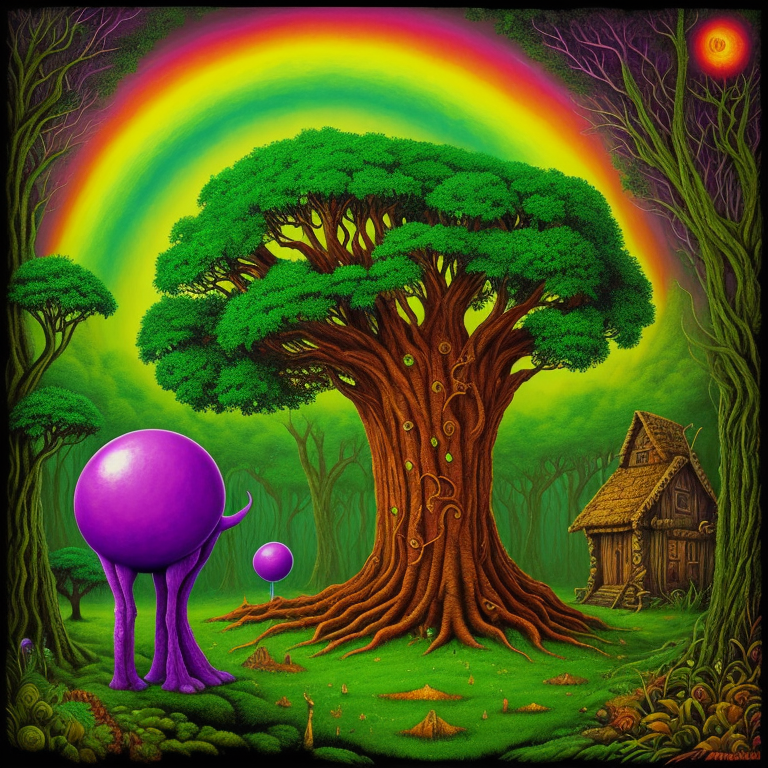
Generation parameters embedded in this image by AUTOMATIC1111 Stable Diffusion web UI or a fork of it (Forge, ...) (PNG 'parameters' text chunk):
psychedelic album art inspired by fantasy forest books, traps and trolls, zork, atari, modern remastered, 16k, ultra-detailed, 16k, maximum resolution, fantasy adventure legend, dark fantasy, midnight, style-paintmagic, style-swirlmagic, Assyrian, secrets, danger, treasure, adventure, earthcore
Negative prompt: bad_pictures
Steps: 150, Sampler: Euler a, CFG scale: 7, Seed: 3622022595, Size: 768x768, Model hash: 6a507d12b4, Model: DAUGEPH_daugeph_daugeph
Template: psychedelic album art inspired by fantasy forest books, traps and trolls, zork, atari, modern remastered, 16k, ultra-detailed, 16k, maximum resolution, fantasy adventure legend, dark fantasy, __pop__, __rainbow__, __ethnicity__, secrets, danger, treasure, adventure, earthcore
Negative Template: __bad__